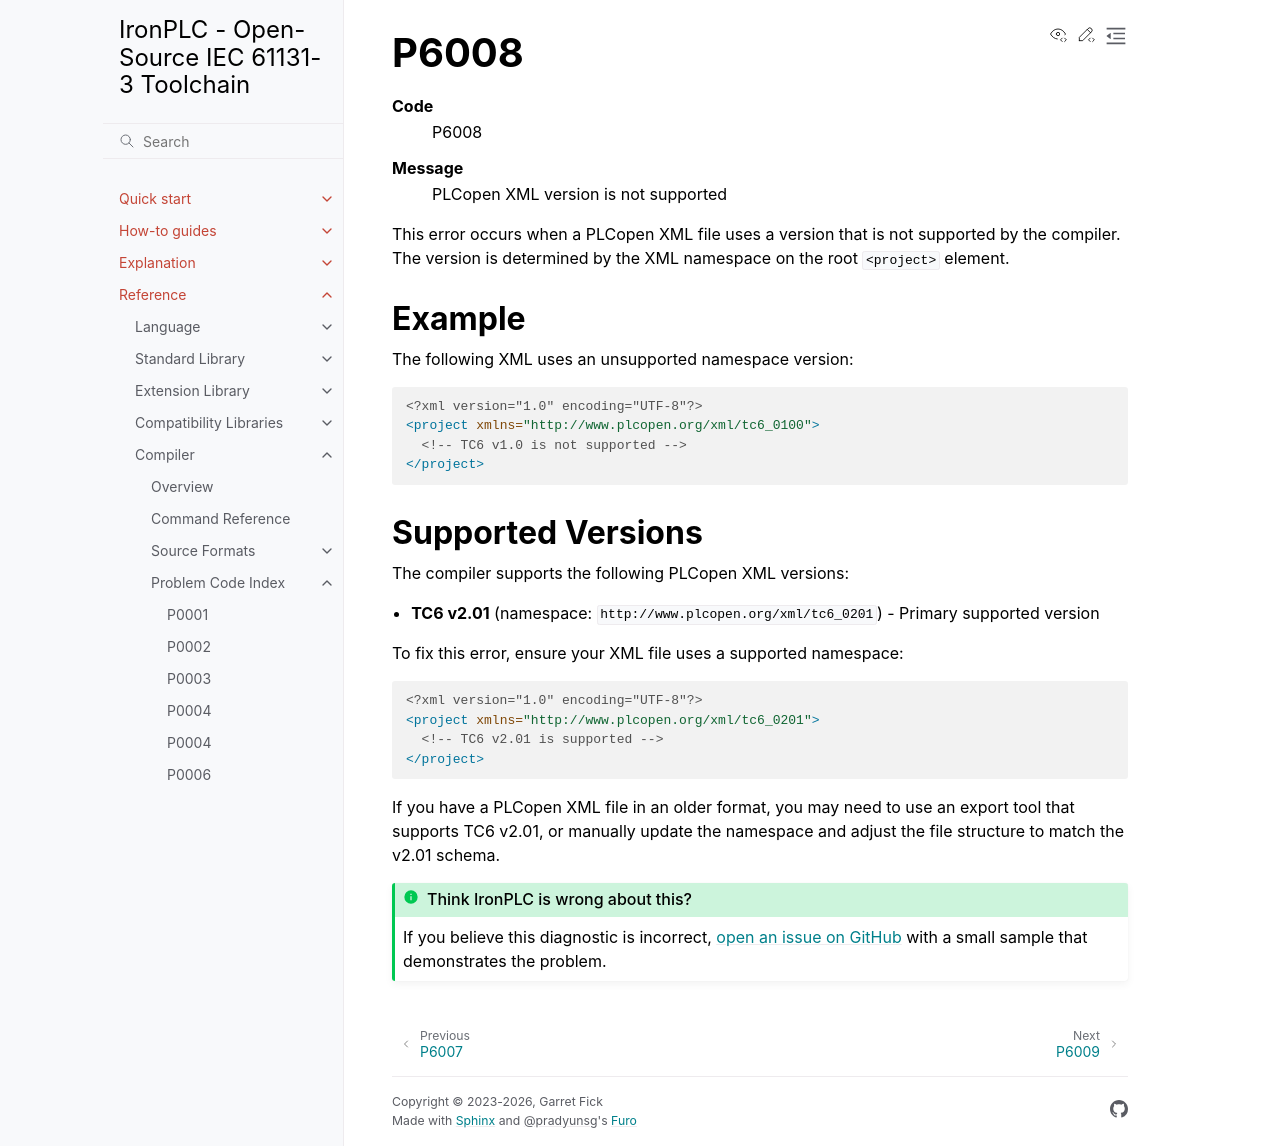

repository: ironplc/ironplc · page: reference/compiler/problems/P6008.html · generator: sphinx

=====
P6008
=====

.. problem-summary:: P6008

This error occurs when a PLCopen XML file uses a version that is not supported by the compiler. The version is determined by the XML namespace on the root ``<project>`` element.

Example
-------

The following XML uses an unsupported namespace version:

.. code-block:: xml

   <?xml version="1.0" encoding="UTF-8"?>
   <project xmlns="http://www.plcopen.org/xml/tc6_0100">
     <!-- TC6 v1.0 is not supported -->
   </project>

Supported Versions
------------------

The compiler supports the following PLCopen XML versions:

- **TC6 v2.01** (namespace: ``http://www.plcopen.org/xml/tc6_0201``) - Primary supported version

To fix this error, ensure your XML file uses a supported namespace:

.. code-block:: xml

   <?xml version="1.0" encoding="UTF-8"?>
   <project xmlns="http://www.plcopen.org/xml/tc6_0201">
     <!-- TC6 v2.01 is supported -->
   </project>

If you have a PLCopen XML file in an older format, you may need to use an export tool that supports TC6 v2.01, or manually update the namespace and adjust the file structure to match the v2.01 schema.
